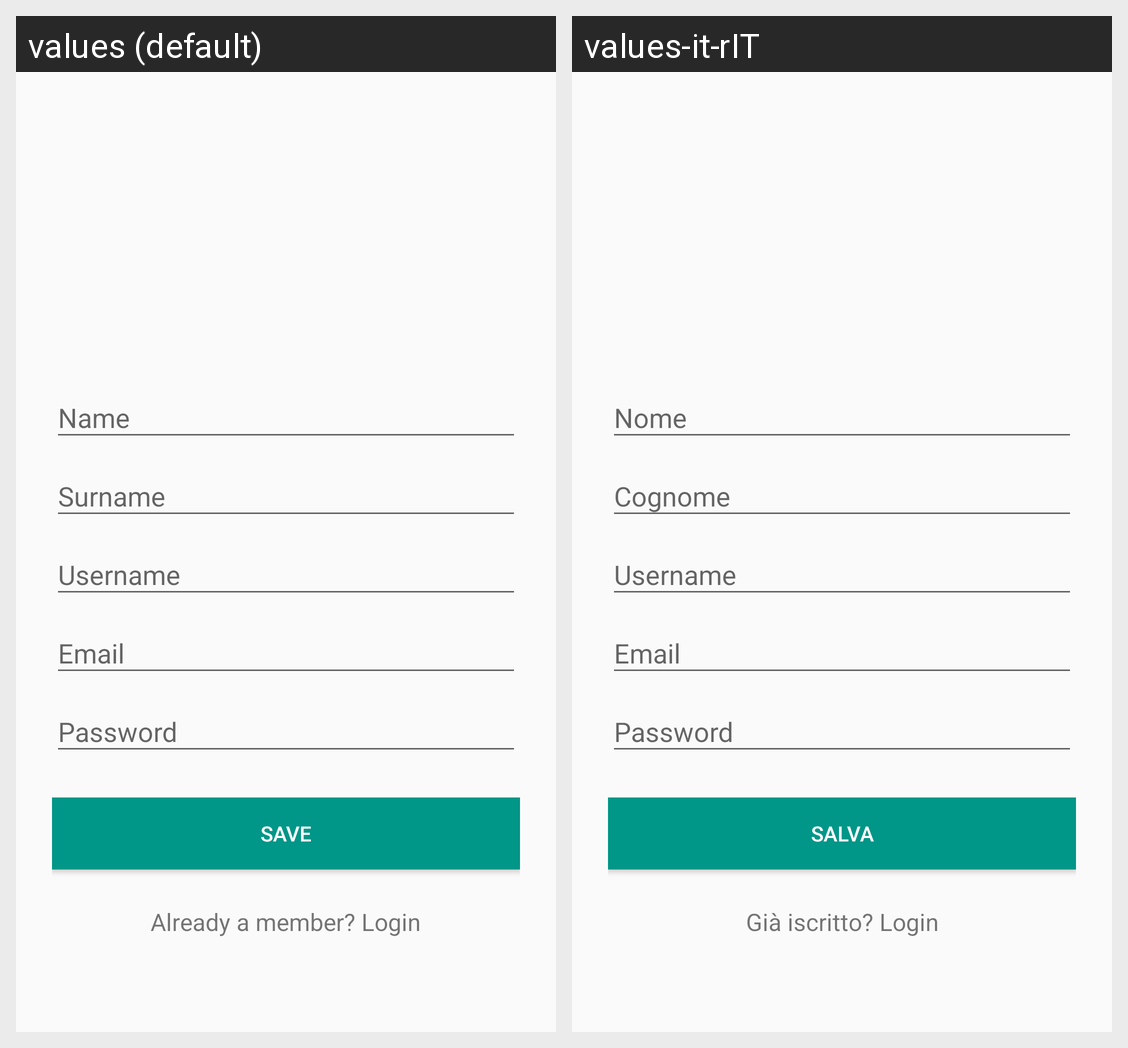

This grid shows one Android layout under two languages. Give, for every string resource on the screen, its name, the default text and each shown locale's text.
Android screen res/layout/fragment_signup.xml rendered under 2 locales, left to right: values (default), values-it-rIT. Device: Nexus 5 (rendered at 1080×1920; each locale shown at half size, 540×960, under a caption strip naming it); theme AppTheme.
Strings drawn on this screen, with the default value and each locale's value (text and hints the layout hard-codes, and strings that could not be matched under every locale, appear in the picture but are not listed):

save
  values: Save
  values-it-rIT: Salva

prompt_registered_user
  values: Already a member? Login
  values-it-rIT: Già iscritto? Login
